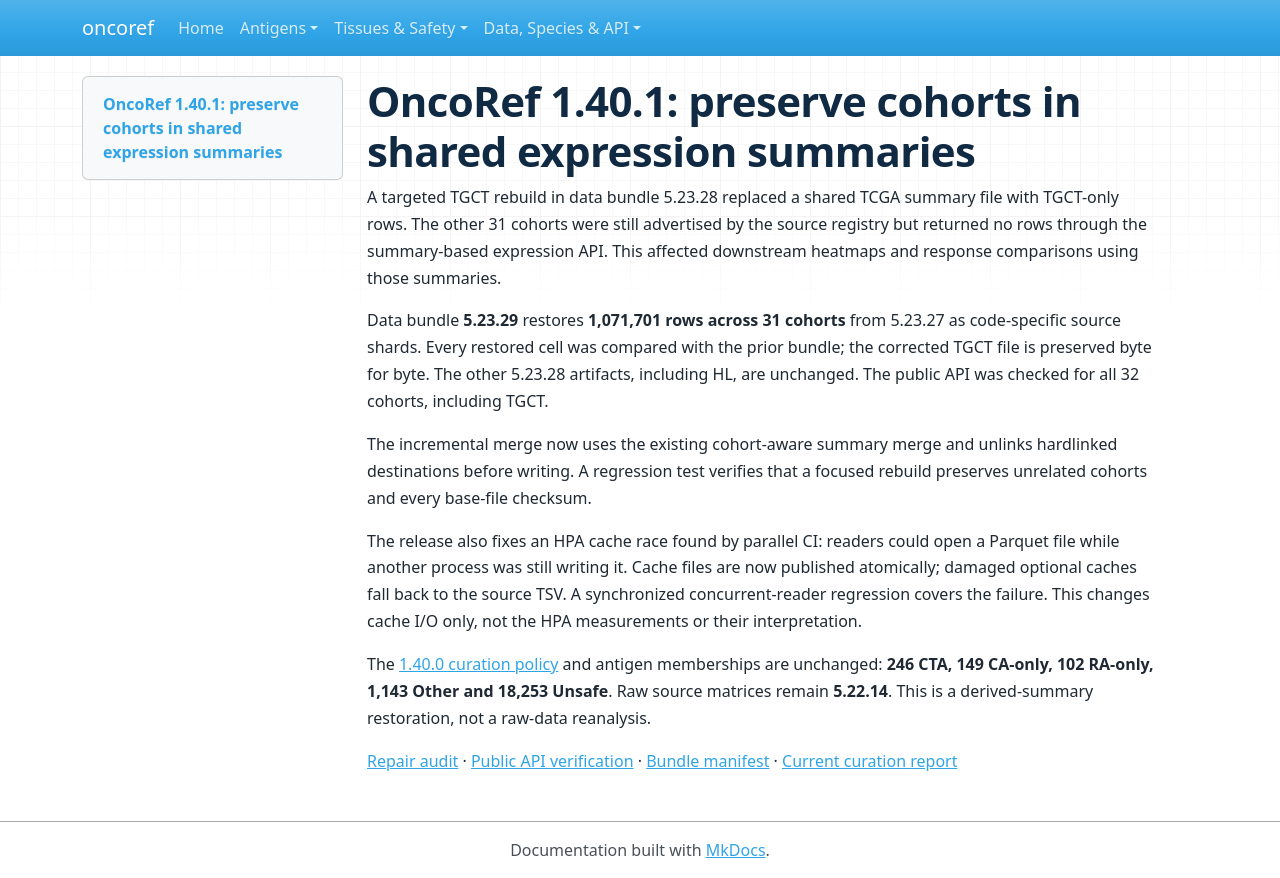

repository: pirl-unc/oncoref · page: cta-release-1.40.1/index.html · generator: mkdocs

# OncoRef 1.40.1: preserve cohorts in shared expression summaries

A targeted TGCT rebuild in data bundle 5.23.28 replaced a shared TCGA summary
file with TGCT-only rows. The other 31 cohorts were still advertised by the
source registry but returned no rows through the summary-based expression API.
This affected downstream heatmaps and response comparisons using those summaries.

Data bundle **5.23.29** restores **1,071,701 rows across 31 cohorts** from 5.23.27
as code-specific source shards. Every restored cell was compared with the prior
bundle; the corrected TGCT file is preserved byte for byte. The other 5.23.28
artifacts, including HL, are unchanged. The public API was checked for all 32
cohorts, including TGCT.

The incremental merge now uses the existing cohort-aware summary merge and
unlinks hardlinked destinations before writing. A regression test verifies that
a focused rebuild preserves unrelated cohorts and every base-file checksum.

The release also fixes an HPA cache race found by parallel CI: readers could
open a Parquet file while another process was still writing it. Cache files
are now published atomically; damaged optional caches fall back to the source
TSV. A synchronized concurrent-reader regression covers the failure. This
changes cache I/O only, not the HPA measurements or their interpretation.

The [1.40.0 curation policy](cta-release-1.40.0.md) and antigen memberships are
unchanged: **246 CTA, 149 CA-only, 102 RA-only, 1,143 Other and 18,253 Unsafe**.
Raw source matrices remain **5.22.14**. This is a derived-summary restoration,
not a raw-data reanalysis.

[Repair audit](audits/summary-overlay-20261116/repair.json) ·
[Public API verification](audits/summary-overlay-20261116/owner-api-verification.csv) ·
[Bundle manifest](audits/summary-overlay-20261116/manifest.json) ·
[Current curation report](audits/target-selection-20261110/rebuild/report.html)
